Run: headless pygame with SDL's dummy video driver; simulated clock (each Clock.tick advances the game by its frame time, no real sleeping); random seed 0; keys injected as events and as key.get_pressed() state; mouse plan: one left click at the window centre at the start of phase 2, then a move to the lower-right quarter at the start of phase 3.
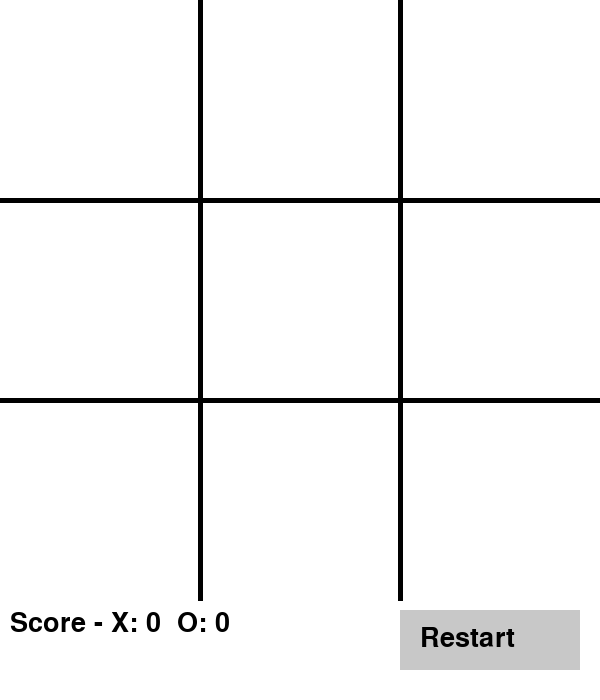
Frame 1 of 4 · flips 1–60 · no input
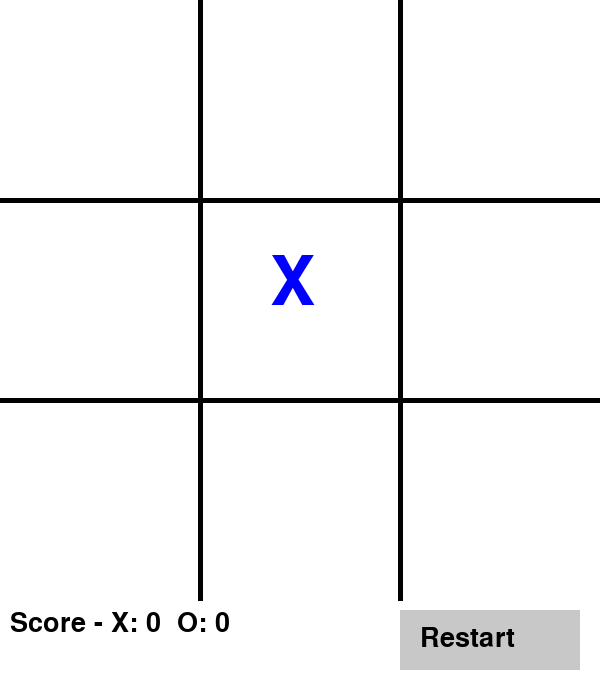
Frame 2 of 4 · flips 61–180 · clicked the window centre · tapped SPACE, RETURN · held RIGHT (→), D
Frame 3 of 4 · flips 181–300 · moved the mouse to the lower-right quarter · held DOWN (↓), S · screen unchanged from frame 2, image omitted
Frame 4 of 4 · flips 301–420 · held LEFT (←), A, UP (↑), W · screen unchanged from frame 3, image omitted

The pygame program that drew these frames:

# Tic-tac-to-
#This Python project implements a graphical Tic-Tac-Toe game (also called X/O) using the Pygame library. It allows two players to play on the same computer by clicking on the grid to place their X or O.
import pygame, sys

# Initialize Pygame
pygame.init()
screen = pygame.display.set_mode((600, 700))  # extra space for scoreboard
pygame.display.set_caption("Tic-Tac-Toe (X/O)")
clock = pygame.time.Clock()

# Colors
WHITE = (255, 255, 255)
BLACK = (0, 0, 0)
RED = (255, 0, 0)
BLUE = (0, 0, 255)
GRAY = (200, 200, 200)

# Board settings
size = 200
board = [["", "", ""],
         ["", "", ""],
         ["", "", ""]]

player = "X"
font = pygame.font.Font(None, 100)
score_font = pygame.font.Font(None, 40)

# Scoreboard
score = {"X": 0, "O": 0}

# Winning combination coordinates
win_combo = []

def draw_board():
    screen.fill(WHITE)
    # Draw grid
    pygame.draw.line(screen, BLACK, (size, 0), (size, 600), 5)
    pygame.draw.line(screen, BLACK, (2*size, 0), (2*size, 600), 5)
    pygame.draw.line(screen, BLACK, (0, size), (600, size), 5)
    pygame.draw.line(screen, BLACK, (0, 2*size), (600, 2*size), 5)
    
    # Draw X and O
    for row in range(3):
        for col in range(3):
            if board[row][col] != "":
                color = BLUE if board[row][col] == "X" else RED
                text = font.render(board[row][col], True, color)
                screen.blit(text, (col*size + 70, row*size + 50))
    
    # Draw scoreboard
    score_text = score_font.render(f"Score - X: {score['X']}  O: {score['O']}", True, BLACK)
    screen.blit(score_text, (10, 610))
    
    # Draw restart button
    pygame.draw.rect(screen, GRAY, (400, 610, 180, 60))
    restart_text = score_font.render("Restart", True, BLACK)
    screen.blit(restart_text, (420, 625))

def check_winner():
    global win_combo
    # Rows
    for i in range(3):
        if board[i][0] == board[i][1] == board[i][2] != "":
            win_combo = [(i,0), (i,1), (i,2)]
            return board[i][0]
    # Columns
    for i in range(3):
        if board[0][i] == board[1][i] == board[2][i] != "":
            win_combo = [(0,i), (1,i), (2,i)]
            return board[0][i]
    # Diagonals
    if board[0][0] == board[1][1] == board[2][2] != "":
        win_combo = [(0,0),(1,1),(2,2)]
        return board[0][0]
    if board[0][2] == board[1][1] == board[2][0] != "":
        win_combo = [(0,2),(1,1),(2,0)]
        return board[0][2]
    # Draw
    if all(board[row][col] != "" for row in range(3) for col in range(3)):
        return "Draw"
    return None

def highlight_winner():
    for row, col in win_combo:
        pygame.draw.rect(screen, (0,255,0), (col*size, row*size, size, size), 10)

def reset_board():
    global board, player, win_combo
    board = [["", "", ""],
             ["", "", ""],
             ["", "", ""]]
    player = "X"
    win_combo = []

# Main loop
run = True
winner = None
while run:
    draw_board()
    if win_combo:
        highlight_winner()
    pygame.display.update()
    
    for event in pygame.event.get():
        if event.type == pygame.QUIT:
            run = False
            pygame.quit()
            sys.exit()
        elif event.type == pygame.MOUSEBUTTONDOWN and winner is None:
            mouse_x, mouse_y = pygame.mouse.get_pos()
            if mouse_y < 600:  # board click
                row = mouse_y // size
                col = mouse_x // size
                if board[row][col] == "":
                    board[row][col] = player
                    winner = check_winner()
                    if winner == "X" or winner == "O":
                        score[winner] += 1
                    player = "O" if player == "X" else "X"
            elif 400 <= mouse_x <= 580 and 610 <= mouse_y <= 670:  # restart button
                reset_board()
                winner = None
    
    # Show winner message
    if winner:
        if winner != "Draw":
            msg = f"{winner} Wins!"
        else:
            msg = "It's a Draw!"
        win_text = score_font.render(msg, True, BLACK)
        screen.blit(win_text, (200, 650))
    
    clock.tick(30)
